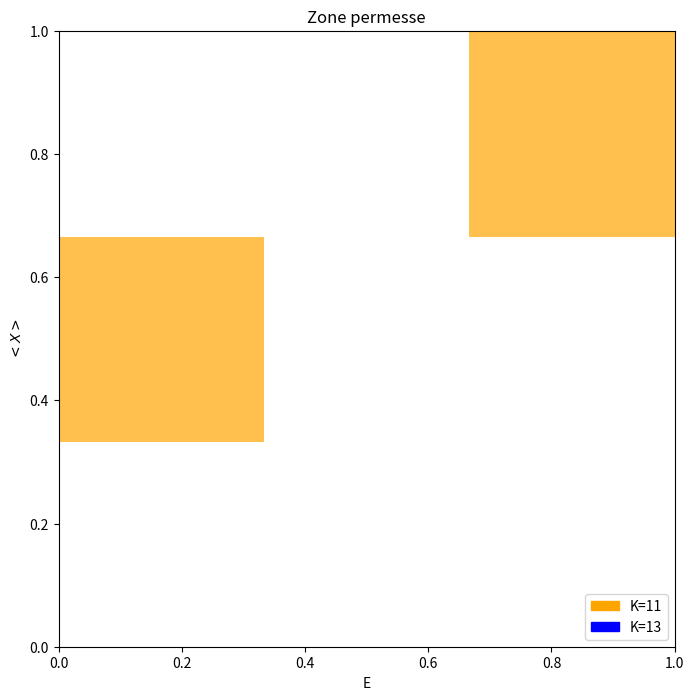

The matplotlib source for this figure:
import numpy as np
import matplotlib.pyplot as plt
from matplotlib.colors import LinearSegmentedColormap
from matplotlib.patches import Patch

def is_castable_to_int(value):
    if isinstance(value, float):
        return value.is_integer()
    return False

def is_pos_def(x):
    return np.all(np.linalg.eigvals(x) >= 0)

def compute_if_matrix_is_ok(x_pows_dict, k):
    M = np.zeros((k+1,k+1))
    for i in range(k+1):
        for j in range(k+1):
            M[i, j] = x_pows_dict[i+j]
    
    return is_pos_def(M)
        
def recursion_osc_anarmonico(xsq_init:float, E_init:float, k:int, g:float):
    # H = P^2 + X^2 + gX^4
    x_pows_dict = {
        -5:0,
        -4:0,
        -3:0,
        -2:0,
        -1:0,
        0:1,
        1:0,
        2:xsq_init,
        3:0
    }
    max_power = 2*k
    for i in range (4, max_power+1):
        x_pows_dict[i] = (E_init/g)*((i-3)/(i-1))*x_pows_dict[i-4]+ ((i-3)*(i-4)*(i-5)/(4*g*(i-1)))*x_pows_dict[i-6] - (i-2)/(g*(i-1))*x_pows_dict[i-2]
        
    return x_pows_dict

def recursion_osc_armonico(xsq_init:float, E_init:float, k:int, g:float):
    # H = P^2 + X^2
    x_pows_dict = {
        -5:0,
        -4:0,
        -3:0,
        -2:0,
        -1:0,
        0:1,
        1:0,
        2:xsq_init,
        3:0
    }
    max_power = 2*k
    for i in range (4, max_power+1):
        x_pows_dict[i] = E_init*((i-1)/(i))*x_pows_dict[i-2]+ (((i-1)*(i-2)*(i-3))/(4*(i)))*x_pows_dict[i-4]
        
    return x_pows_dict

def recursion_osc_armonico_susy(xsq_init:float, E_init:float, k:int, g:float):
    # H = (P^2 + X^2)(id) - (id)(sigma^3)
    x_pows_dict = {
        -5:0,
        -4:0,
        -3:0,
        -2:0,
        -1:0,
        0:1,
        1:0,
        2:xsq_init,
        3:0
    }
    max_power = 2*k
    for i in range (4, max_power+1):
        x_pows_dict[i] = -(((-1 + i) * ((-2520 + 2754 * i - 1175 * i**2 + 245 * i**3 - 25 * i**4 + i**5) * x_pows_dict[-8 + i] + 
                         8 * (-60 + 47 * i - 12 * i**2 + i**3) * E_init * x_pows_dict[-6 + i] - 
                         8 * (-3 + i) * (12 - 6 * i + i**2 - 2 * E_init**2) * x_pows_dict[-4 + i] - 
                         32 * (-2 + i) * E_init * x_pows_dict[-2 + i])) / (16 * (-2 + i) * i))
    return x_pows_dict

def recursion_coulomb_ordine4(xinitial:float, E_init:float, k:int, g:float):
    # H = P^2 + 1/X espanso attorno a X=1
    x_pows_dict = {
        -5:0,
        -4:0,
        -3:0,
        -2:0,
        -1:0,
        0:1,
        1:xinitial,
    }
    max_power = 2*k
    for i in range (2, max_power+1):
        x_pows_dict[i] = E_init*((i-3)/2)*x_pows_dict[i-4]- ((i+7)/2)*x_pows_dict[i-2]+ (((i-3)*(i-4)*(i-5))/8)*x_pows_dict[i-6] + (5/2)*x_pows_dict[i-4] + (15/4)*x_pows_dict[i-1]
        
    return x_pows_dict


def bootstrap(E_min:float, E_max:float, xsq_min:float, xsq_max:float, E_epsilon:float, xsq_epsilon:float, g:float, k:int):
    x_values = np.arange(start=E_min, stop=E_max + E_epsilon, step=E_epsilon)
    y_values = np.arange(start=xsq_min, stop=xsq_max + xsq_epsilon, step=xsq_epsilon)
    
    map = np.zeros((len(y_values), len(x_values)), dtype='bool')
    
    for i, y in enumerate(y_values):
        for j, x in enumerate(x_values):
            powers = recursion_osc_armonico_susy(xsq_init=y, E_init=x, k=k, g=g)
            #powers = recursion_coulomb_ordine4(xinitial=y, E_init=x, k=k, g=g)
            map[i, j] = compute_if_matrix_is_ok(x_pows_dict=powers, k=k)
            
    return map
    
    

#Initialize values
E_min=0
E_max=1
xsq_min=0
xsq_max=1
E_epsilon=5e-1
xsq_epsilon=5e-1
g=1

#PLOTTO LA MAPPA
plt.figure(figsize=(8, 8))
map_7 = bootstrap(E_min=E_min,E_max=E_max, xsq_min=xsq_min, xsq_max=xsq_max, E_epsilon=E_epsilon, xsq_epsilon=xsq_epsilon, g=g, k=5)
cmap_7 = LinearSegmentedColormap.from_list("custom", ["white", "orange"])
#map_8 = bootstrap(E_min=E_min,E_max=E_max, xsq_min=xsq_min, xsq_max=xsq_max, E_epsilon=E_epsilon, xsq_epsilon=xsq_epsilon, g=g, k=13)
#cmap_8 = LinearSegmentedColormap.from_list("custom", ["white", "blue"])
plt.imshow(map_7, cmap=cmap_7, extent=(E_min, E_max, xsq_min, xsq_max), origin='lower', alpha=0.7)
#plt.imshow(map_8, cmap=cmap_8, extent=(E_min, E_max, xsq_min, xsq_max), origin='lower', alpha=0.7)

legend_elements = [
    Patch(facecolor='orange', edgecolor='orange', label='K=11'),
    Patch(facecolor='blue', edgecolor='blue', label='K=13')
]

plt.legend(handles=legend_elements, loc='lower right')
plt.xlabel("E")
plt.ylabel(r"$< X >$")
plt.title("Zone permesse")
plt.show()
